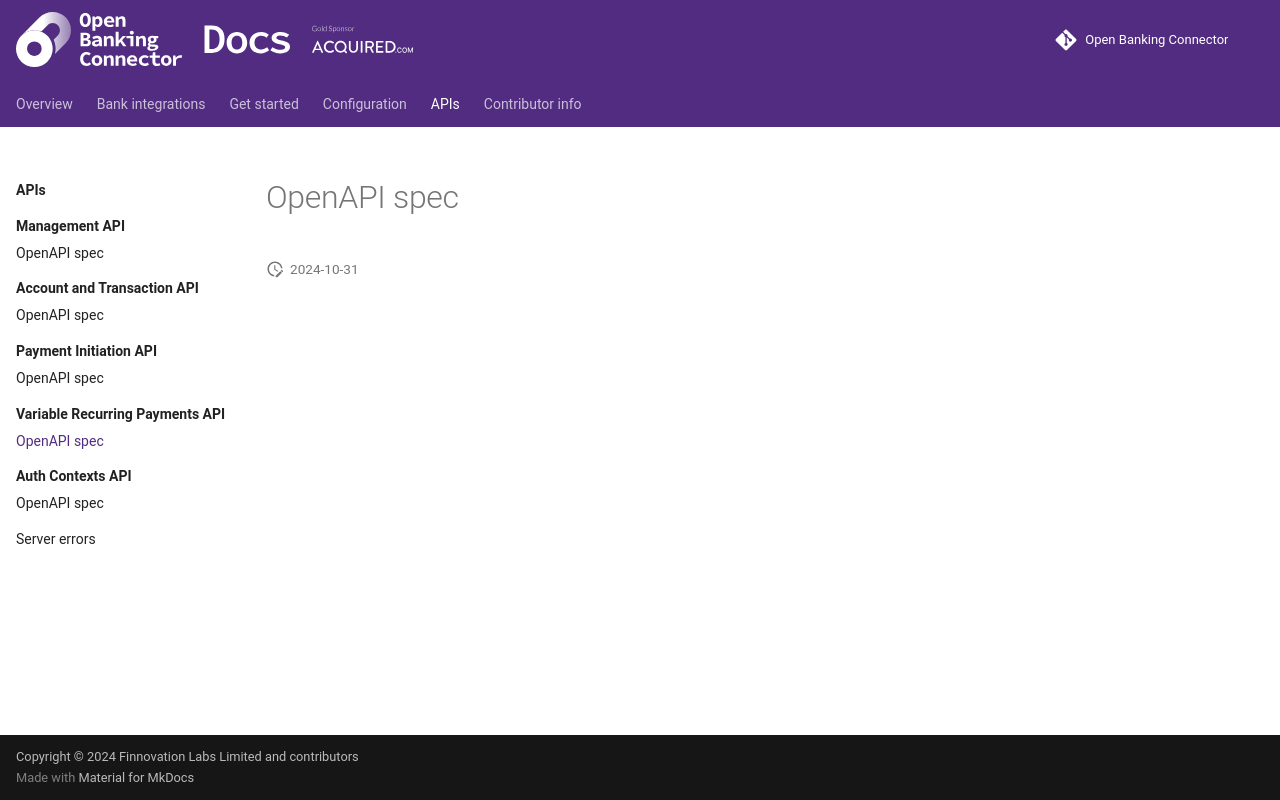

repository: finlabsuk/open-banking-connector · page: apis/variable-recurring-payments/openapi/index.html · generator: mkdocs

# OpenAPI spec    

!!swagger openapi-vrp.json!!
